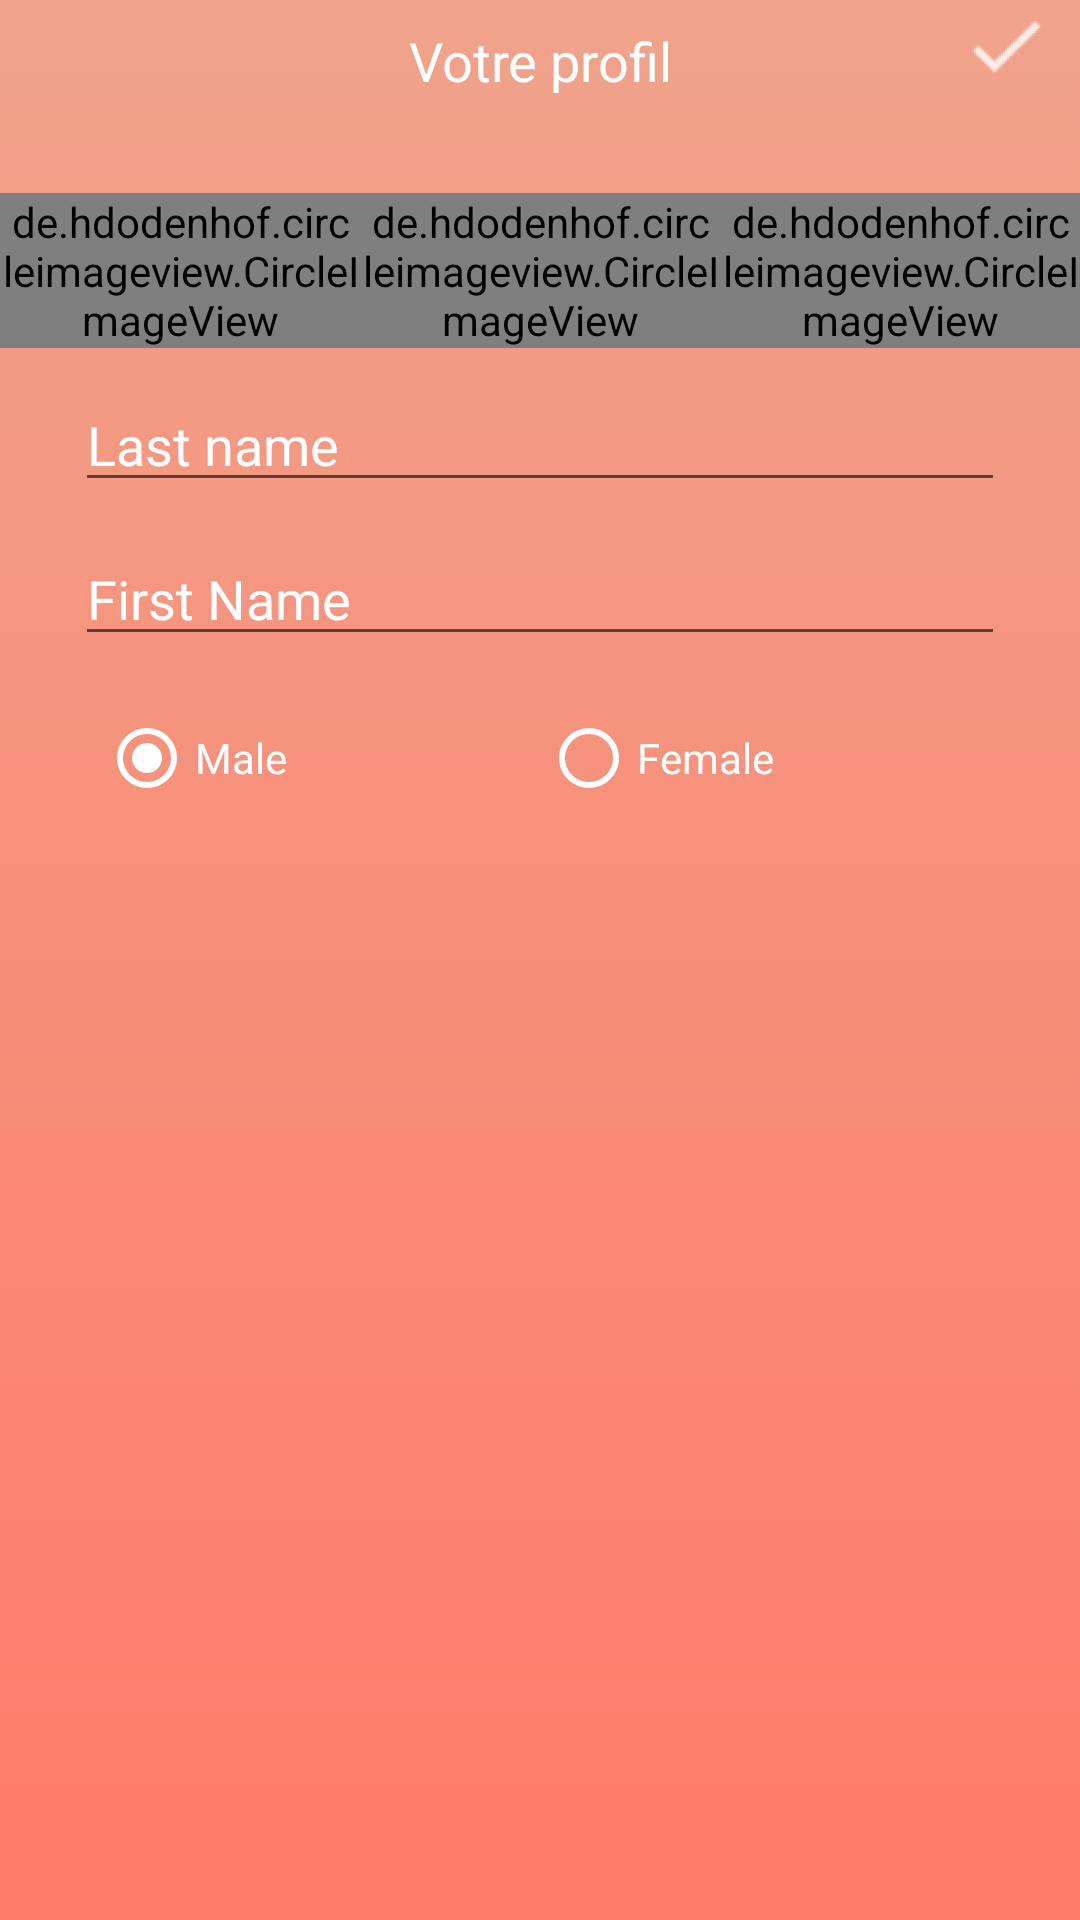

This screen was rendered from an Android layout file. Write that file and the resources it references.
<!-- AndroidManifest.xml: application theme AppTheme -->
<!-- res/layout/activity_edit_profile.xml -->
<?xml version="1.0" encoding="utf-8"?>
<LinearLayout xmlns:android="http://schemas.android.com/apk/res/android"
    xmlns:app="http://schemas.android.com/apk/res-auto"
    android:layout_width="match_parent"
    android:layout_height="match_parent"
    android:background="@drawable/gradient"
    android:orientation="vertical">

    <RelativeLayout
        android:layout_width="match_parent"
        android:layout_height="wrap_content"
        android:layout_marginBottom="24dp"
        android:weightSum="1">

        <TextView
            android:layout_width="match_parent"
            android:layout_height="wrap_content"
            android:layout_margin="8dp"
            android:layout_weight="0.88"
            android:text="Votre profil"
            android:textAlignment="center"
            android:textColor="#fff"
            android:textSize="18sp" />

        <ImageButton
            android:id="@+id/icon_checkprofile"
            android:layout_width="wrap_content"
            android:layout_height="wrap_content"
            android:layout_alignParentRight="true"
            android:layout_gravity="right"
            android:layout_marginRight="8dp"
            android:background="@null"
            android:src="@drawable/ic_check" />

    </RelativeLayout>

    <LinearLayout
        android:layout_width="match_parent"
        android:layout_height="wrap_content">

        <de.hdodenhof.circleimageview.CircleImageView
            android:id="@+id/image_1"
            android:layout_width="wrap_content"
            android:layout_height="wrap_content"
            android:layout_weight="1"
            android:src="@drawable/profile" />

        <de.hdodenhof.circleimageview.CircleImageView
            android:id="@+id/image_2"
            android:layout_width="wrap_content"
            android:layout_height="wrap_content"
            android:layout_weight="1"
            android:src="@drawable/profile" />

        <de.hdodenhof.circleimageview.CircleImageView
            android:id="@+id/image_3"
            android:layout_width="wrap_content"
            android:layout_height="wrap_content"
            android:layout_weight="1"
            android:src="@drawable/profile" />

    </LinearLayout>

    <EditText
        android:id="@+id/editText_lastname"
        android:layout_width="match_parent"
        android:layout_height="wrap_content"
        android:layout_marginLeft="25dp"
        android:layout_marginRight="25dp"
        android:layout_marginTop="10dp"
        android:hint="Last name"
        android:textColorHint="@color/cardview_light_background" />

    <EditText
        android:id="@+id/editText_firstname"
        android:layout_width="match_parent"
        android:layout_height="wrap_content"
        android:layout_marginLeft="25dp"
        android:layout_marginRight="25dp"
        android:layout_marginTop="10dp"
        android:hint="First Name"
        android:textColorHint="@color/cardview_light_background" />

    <LinearLayout
        android:layout_width="match_parent"
        android:layout_height="wrap_content"
        android:layout_marginLeft="25dp"
        android:layout_marginRight="25dp"
        android:layout_marginTop="10dp">

        <RadioButton
            android:id="@+id/radioButtonMale"
            android:layout_width="wrap_content"
            android:layout_height="match_parent"
            android:layout_margin="8dp"
            android:layout_weight="1"
            android:checked="true"
            android:text="Male"
            android:textColor="@color/cardview_light_background"
            app:buttonTint="@color/cardview_light_background" />

        <RadioButton
            android:id="@+id/radioButtonFemale"
            style="@style/Widget.AppCompat.CompoundButton.RadioButton"
            android:layout_width="wrap_content"
            android:layout_height="wrap_content"
            android:layout_margin="8dp"
            android:layout_weight="1"
            android:text="Female"
            android:textColor="@color/cardview_light_background"
            app:buttonTint="@color/cardview_light_background" />

    </LinearLayout>

</LinearLayout>
<!-- resources referenced by this layout -->
<resources>
  <!-- drawable gradient (drawable) -->
  <?xml version="1.0" encoding="UTF-8"?>
  <selector xmlns:android="http://schemas.android.com/apk/res/android">
      <item>
          <shape>
              <gradient
                  android:startColor="#ff7a68"
                  android:endColor="#f0a38b"
                  android:angle="90"/>
          </shape>
      </item>
  </selector>
  <!-- drawable ic_check: png bitmap (drawable-hdpi, 636 bytes) -->
  <!-- drawable profile: jpeg bitmap (drawable, 3609 bytes) -->
  <style name="AppTheme" parent="Theme.AppCompat.Light.NoActionBar">
          
          <item name="colorPrimary">#ff455f</item>
          <item name="colorPrimaryDark">#f0a38b</item>
          <item name="colorAccent">#ff455f</item>
      </style>
</resources>
